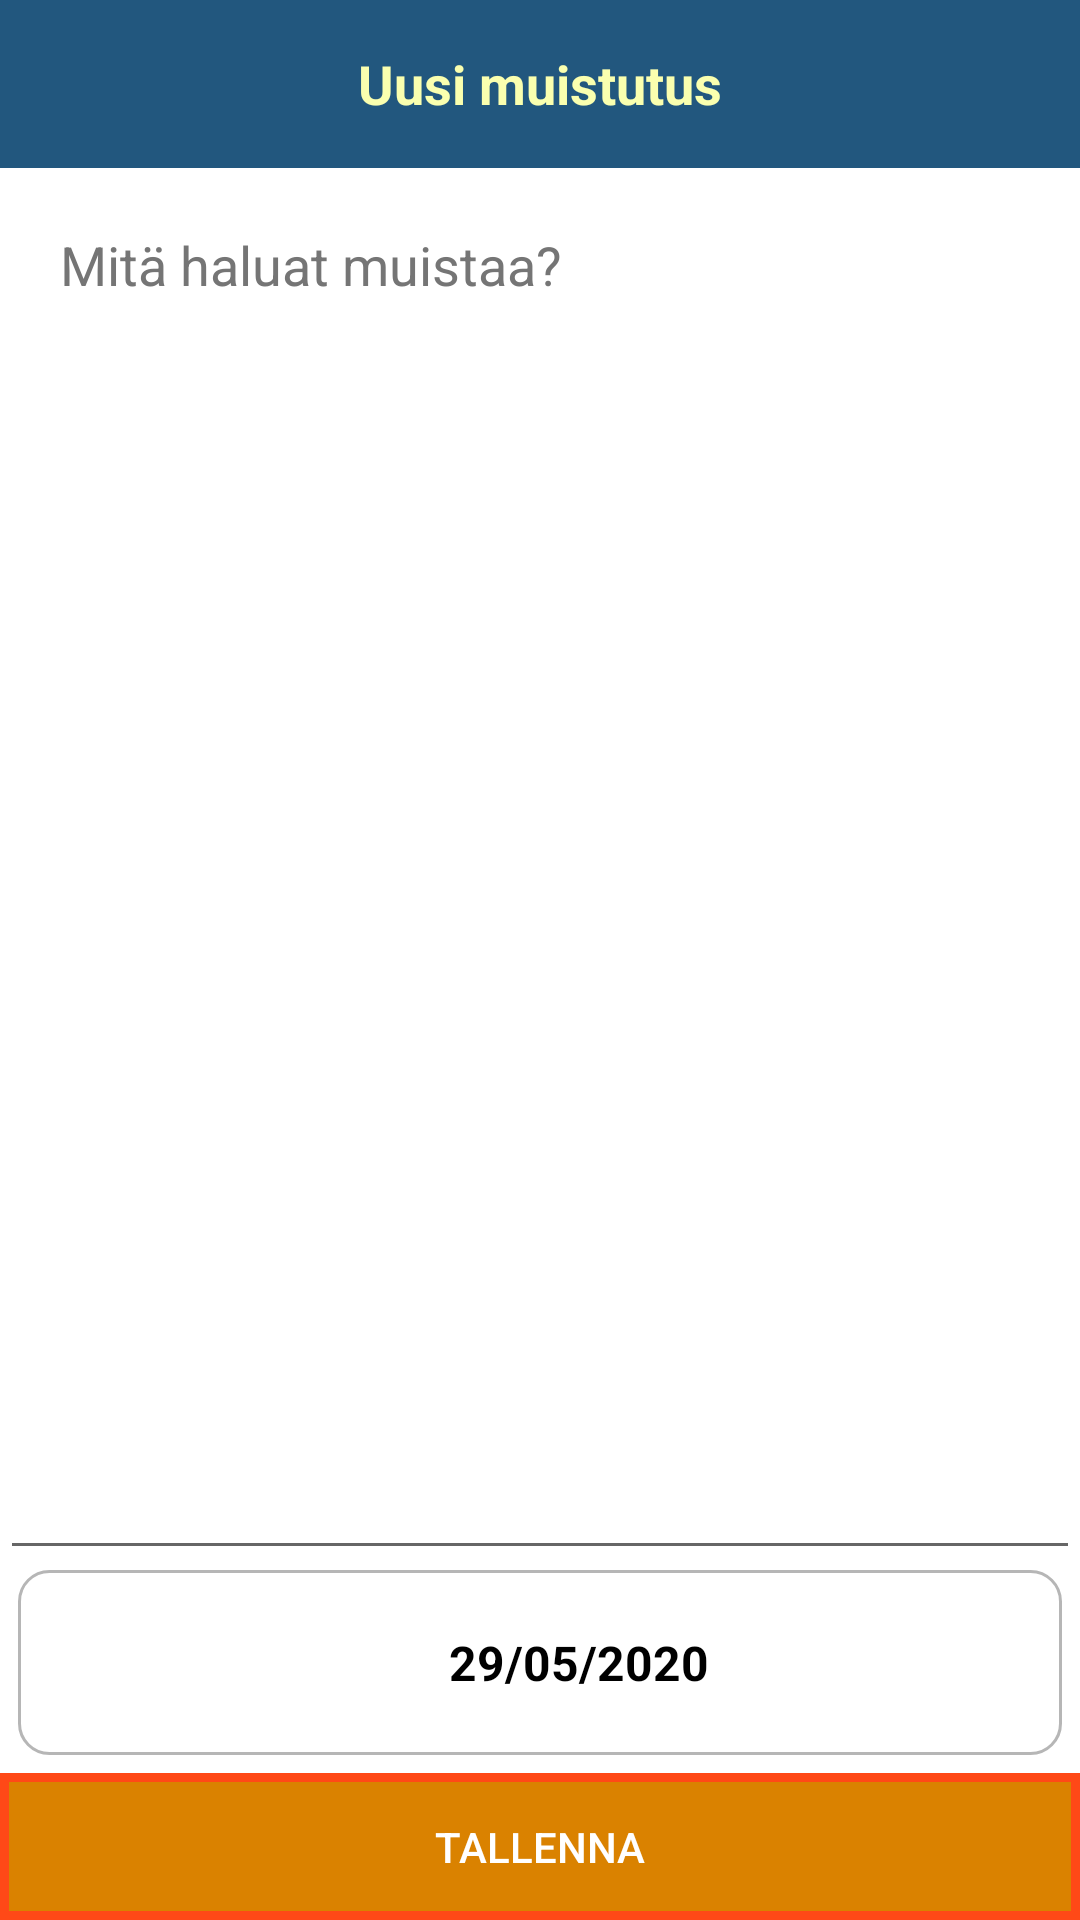

This screen was rendered from an Android layout file. Write that file and the resources it references.
<!-- AndroidManifest.xml: application theme Theme.GymRat -->
<!-- res/layout/activity_add_modify_task.xml -->
<?xml version="1.0" encoding="utf-8"?>
<androidx.coordinatorlayout.widget.CoordinatorLayout
    xmlns:android="http://schemas.android.com/apk/res/android"
    xmlns:app="http://schemas.android.com/apk/res-auto"
    android:layout_width="match_parent"
    android:layout_height="match_parent"
    android:background="#FFFFFF">

    <com.google.android.material.appbar.AppBarLayout
        android:id="@+id/appbar"
        android:layout_width="match_parent"
        android:layout_height="wrap_content"
        app:elevation="0dp">

        <androidx.appcompat.widget.Toolbar
            android:id="@+id/toolbar"
            android:layout_width="match_parent"
            android:layout_height="?attr/actionBarSize"
            android:background="#22577E"
            app:popupTheme="@style/ThemeOverlay.AppCompat.Light"
            app:contentInsetStart="0dp">
            <LinearLayout
                android:layout_width="match_parent"
                android:layout_height="wrap_content"

                android:orientation="horizontal">

                <TextView
                    android:id="@+id/toolbar_title"
                    android:layout_width="match_parent"
                    android:layout_height="match_parent"
                    android:gravity="center"
                    android:text="Uusi muistutus"
                    android:textColor="#FAFFAF"
                    android:textSize="18sp"
                    android:textStyle="bold"/>

            </LinearLayout>
        </androidx.appcompat.widget.Toolbar>
    </com.google.android.material.appbar.AppBarLayout>


    <RelativeLayout
        android:layout_width="match_parent"
        android:layout_height="match_parent"
        app:layout_behavior="@string/appbar_scrolling_view_behavior">

        <EditText
            android:id="@+id/edit_text"
            android:layout_width="match_parent"
            android:layout_height="match_parent"
            android:layout_above="@+id/custom_config"
            android:autofillHints=""
            android:gravity="top"
            android:hint="Mitä haluat muistaa?"
            android:inputType="textMultiLine"
            android:padding="20dp"
            android:textColor="#000"
            android:textColorHint="#757575" />

        <LinearLayout
            android:id="@+id/custom_config"
            android:layout_width="match_parent"
            android:layout_height="wrap_content"
            android:layout_above="@+id/deleteTask"
            android:layout_marginLeft="6dp"
            android:layout_marginRight="6dp"
            android:layout_marginBottom="6dp"
            android:background="@drawable/rounded_corner"
            android:gravity="center"
            android:onClick="chooseDate"
            android:orientation="horizontal"
            android:paddingHorizontal="30dp"
            android:paddingVertical="20dp">

            <ImageView
                android:layout_width="16dp"
                android:layout_height="16dp"
                android:src="@drawable/cal" />

            <TextView
                android:id="@+id/dateText"
                android:layout_width="wrap_content"
                android:layout_height="wrap_content"
                android:layout_marginStart="10dp"
                android:text="29/05/2020"
                android:textColor="#000"
                android:textSize="16sp"
                android:textStyle="bold" />

        </LinearLayout>

        <LinearLayout
            android:id="@+id/deleteTask"
            android:layout_width="wrap_content"
            android:layout_height="wrap_content"
            android:layout_above="@+id/save_btn"
            android:gravity="center"
            android:orientation="horizontal"
            android:paddingHorizontal="30dp"
            android:paddingVertical="20dp"
            android:onClick="deleteTask"
            android:visibility="gone">

            <ImageView
                android:layout_width="16dp"
                android:layout_height="16dp"
                android:src="@drawable/del"
                app:tint="#EC5D5D"
                android:contentDescription="TODO" />

            <TextView
                android:layout_width="wrap_content"
                android:layout_height="wrap_content"
                android:layout_marginStart="10dp"
                android:textSize="16sp"
                android:textStyle="bold"
                android:textColor="#EC5D5D"
                android:text="@string/poista_muistutus"/>

        </LinearLayout>

        <Button
            android:id="@+id/save_btn"
            style="?android:attr/borderlessButtonStyle"
            android:layout_width="match_parent"
            android:layout_height="wrap_content"
            android:layout_alignParentBottom="true"
            android:layout_gravity="center|bottom"
            android:layout_marginBottom="0dp"
            android:background="@drawable/button_color"
            android:onClick="saveTask"
            android:paddingVertical="15dp"
            android:text="Tallenna"
            android:textColor="#FFF" />
    </RelativeLayout>
</androidx.coordinatorlayout.widget.CoordinatorLayout>
<!-- resources referenced by this layout -->
<resources>
  <!-- drawable button_color (drawable) -->
  <?xml version="1.0" encoding="utf-8"?>
  <shape xmlns:android="http://schemas.android.com/apk/res/android"
      android:shape="rectangle" >
  
      <solid android:color="#FFDA8200" />
  
      <stroke
          android:width="3dp"
          android:color="#FFFF4917" />
  
  </shape>
  <!-- drawable rounded_corner (drawable) -->
  <?xml version="1.0" encoding="utf-8"?>
  <shape xmlns:android="http://schemas.android.com/apk/res/android" >
      <stroke
          android:width="1dp"
          android:color="#b6b6b6"
           />
  
      <solid android:color="#ffff" />
  
      <padding
          android:left="10dp"
          android:right="10dp"
          android:bottom="10dp"
          android:top="10dp" />
  
      <corners android:radius="10dp" />
  </shape>
  <string name="poista_muistutus">Poista muistutus</string>
  <style name="Theme.GymRat" parent="Theme.MaterialComponents.DayNight.NoActionBar">
          
          <item name="colorPrimary">#22577E</item>
          <item name="colorPrimaryVariant">#5584AC</item>
          <item name="colorOnPrimary">#FFF</item>
  
          
          <item name="colorSecondary">@color/teal_200</item>
          <item name="colorSecondaryVariant">@color/teal_700</item>
          <item name="colorOnSecondary">@color/black</item>
          
          <item name="android:statusBarColor" tools:targetApi="l">?attr/colorPrimaryVariant</item>
          
      </style>
  <color name="teal_200">#FF03DAC5</color>
  <color name="teal_700">#FF018786</color>
  <color name="black">#FF000000</color>
</resources>
